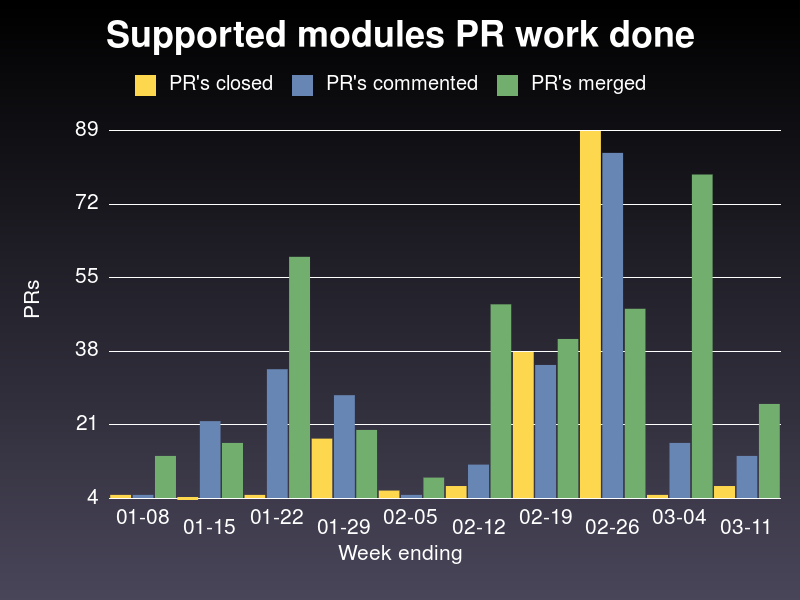

The file beside this chart, header and first rows:
week ending on, closed, commented, merged
2020-01-08, 5, 5, 14
2020-01-15, 4, 22, 17
2020-01-22, 5, 34, 60
2020-01-29, 18, 28, 20
2020-02-05, 6, 5, 9
2020-02-12, 7, 12, 49
2020-02-19, 38, 35, 41
2020-02-26, 89, 84, 48
2020-03-04, 5, 17, 79
2020-03-11, 7, 14, 26
